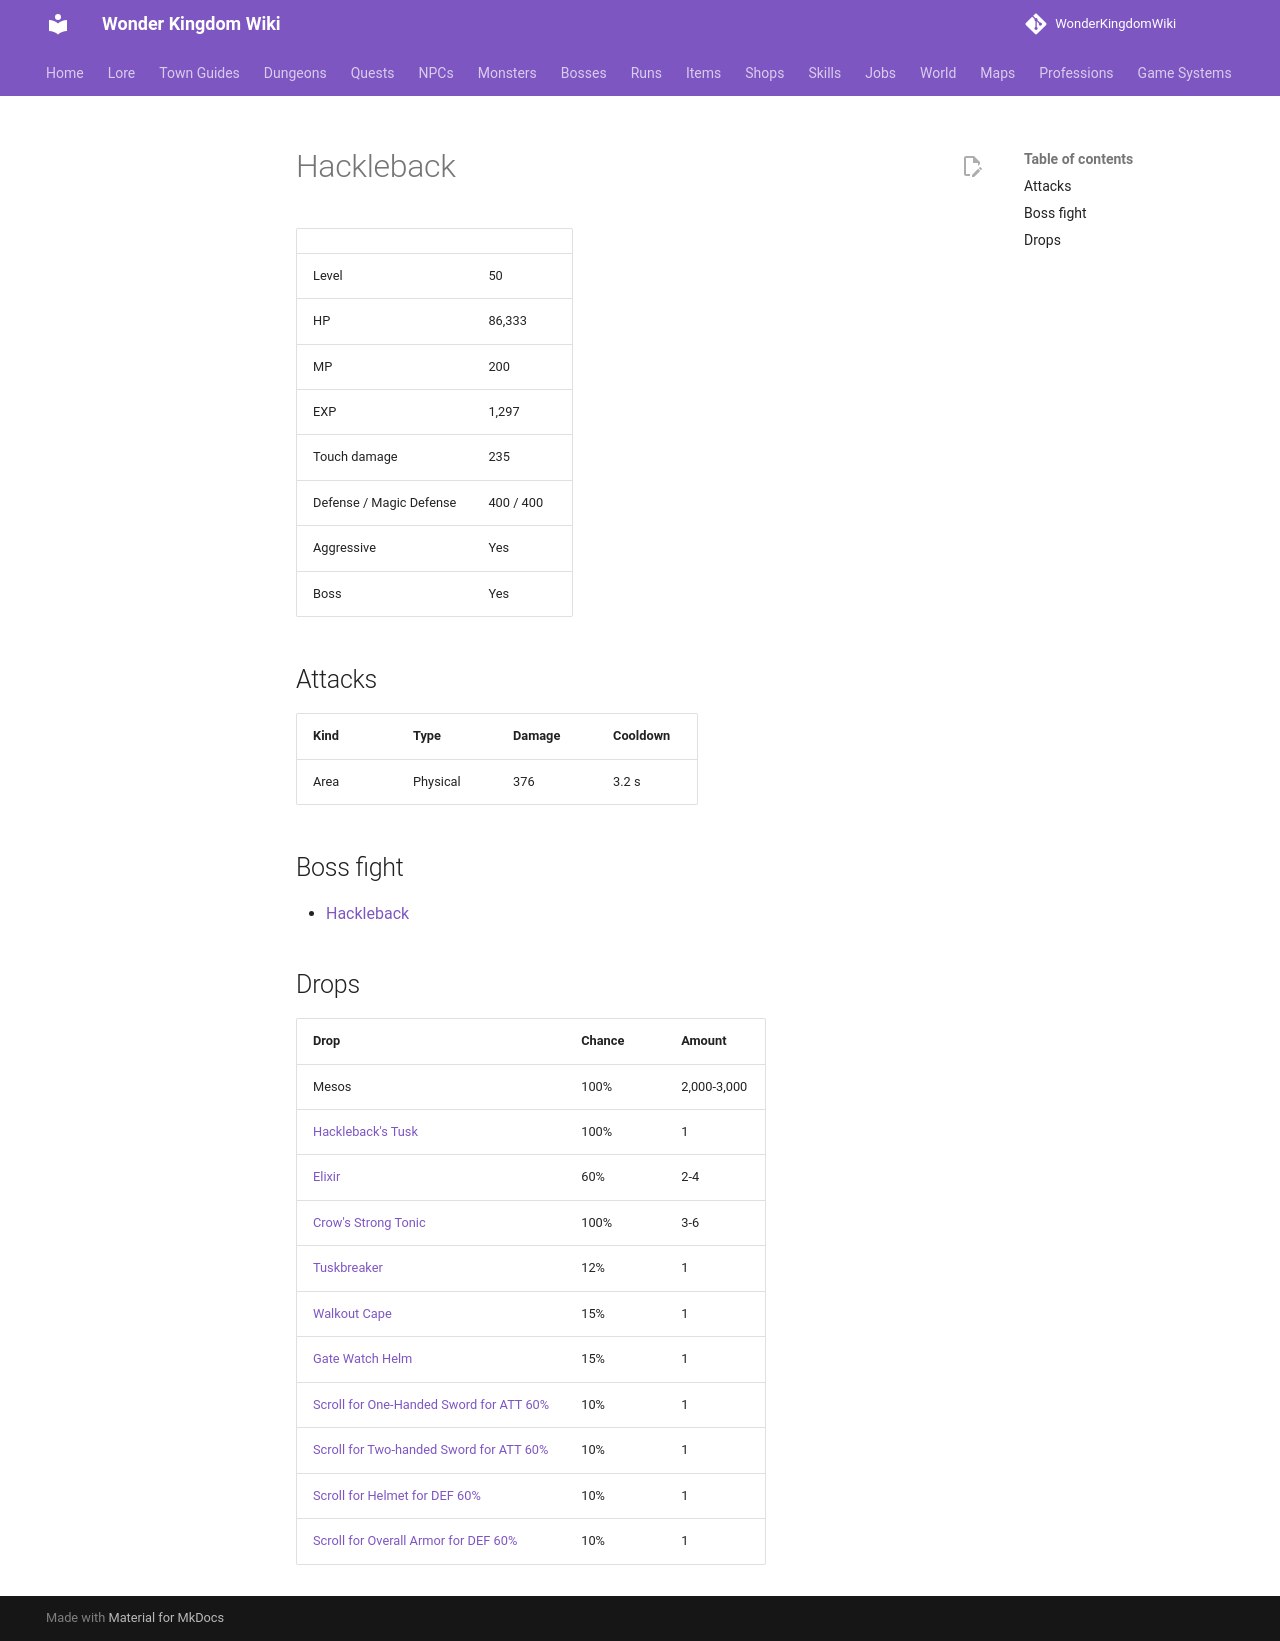

repository: alonohana627/WonderKingdomWiki · page: monsters/hackleback/index.html · generator: mkdocs

<!-- Generated by tools/generate.py from GameLib. Do not edit: changes are overwritten. -->

# Hackleback

|  |  |
|---|---|
| Level | 50 |
| HP | 86,333 |
| MP | 200 |
| EXP | 1,297 |
| Touch damage | 235 |
| Defense / Magic Defense | 400 / 400 |
| Aggressive | Yes |
| Boss | Yes |

## Attacks

| Kind | Type | Damage | Cooldown |
|---|---|---|---|
| Area | Physical | 376 | 3.2 s |

## Boss fight

- [Hackleback](../bosses/hackleback.md)

## Drops

| Drop | Chance | Amount |
|---|---|---|
| Mesos | 100% | 2,000-3,000 |
| [Hackleback's Tusk](../items/hackleback_tusk.md) | 100% | 1 |
| [Elixir](../items/elixir.md) | 60% | 2-4 |
| [Crow's Strong Tonic](../items/crows_strong_tonic.md) | 100% | 3-6 |
| [Tuskbreaker](../items/tuskbreaker.md) | 12% | 1 |
| [Walkout Cape](../items/walkout_cape.md) | 15% | 1 |
| [Gate Watch Helm](../items/gate_watch_helm.md) | 15% | 1 |
| [Scroll for One-Handed Sword for ATT 60%](../items/scroll_one_handed_sword_att.md) | 10% | 1 |
| [Scroll for Two-handed Sword for ATT 60%](../items/scroll_two_handed_sword_att.md) | 10% | 1 |
| [Scroll for Helmet for DEF 60%](../items/scroll_helmet_def.md) | 10% | 1 |
| [Scroll for Overall Armor for DEF 60%](../items/scroll_overall_def.md) | 10% | 1 |
